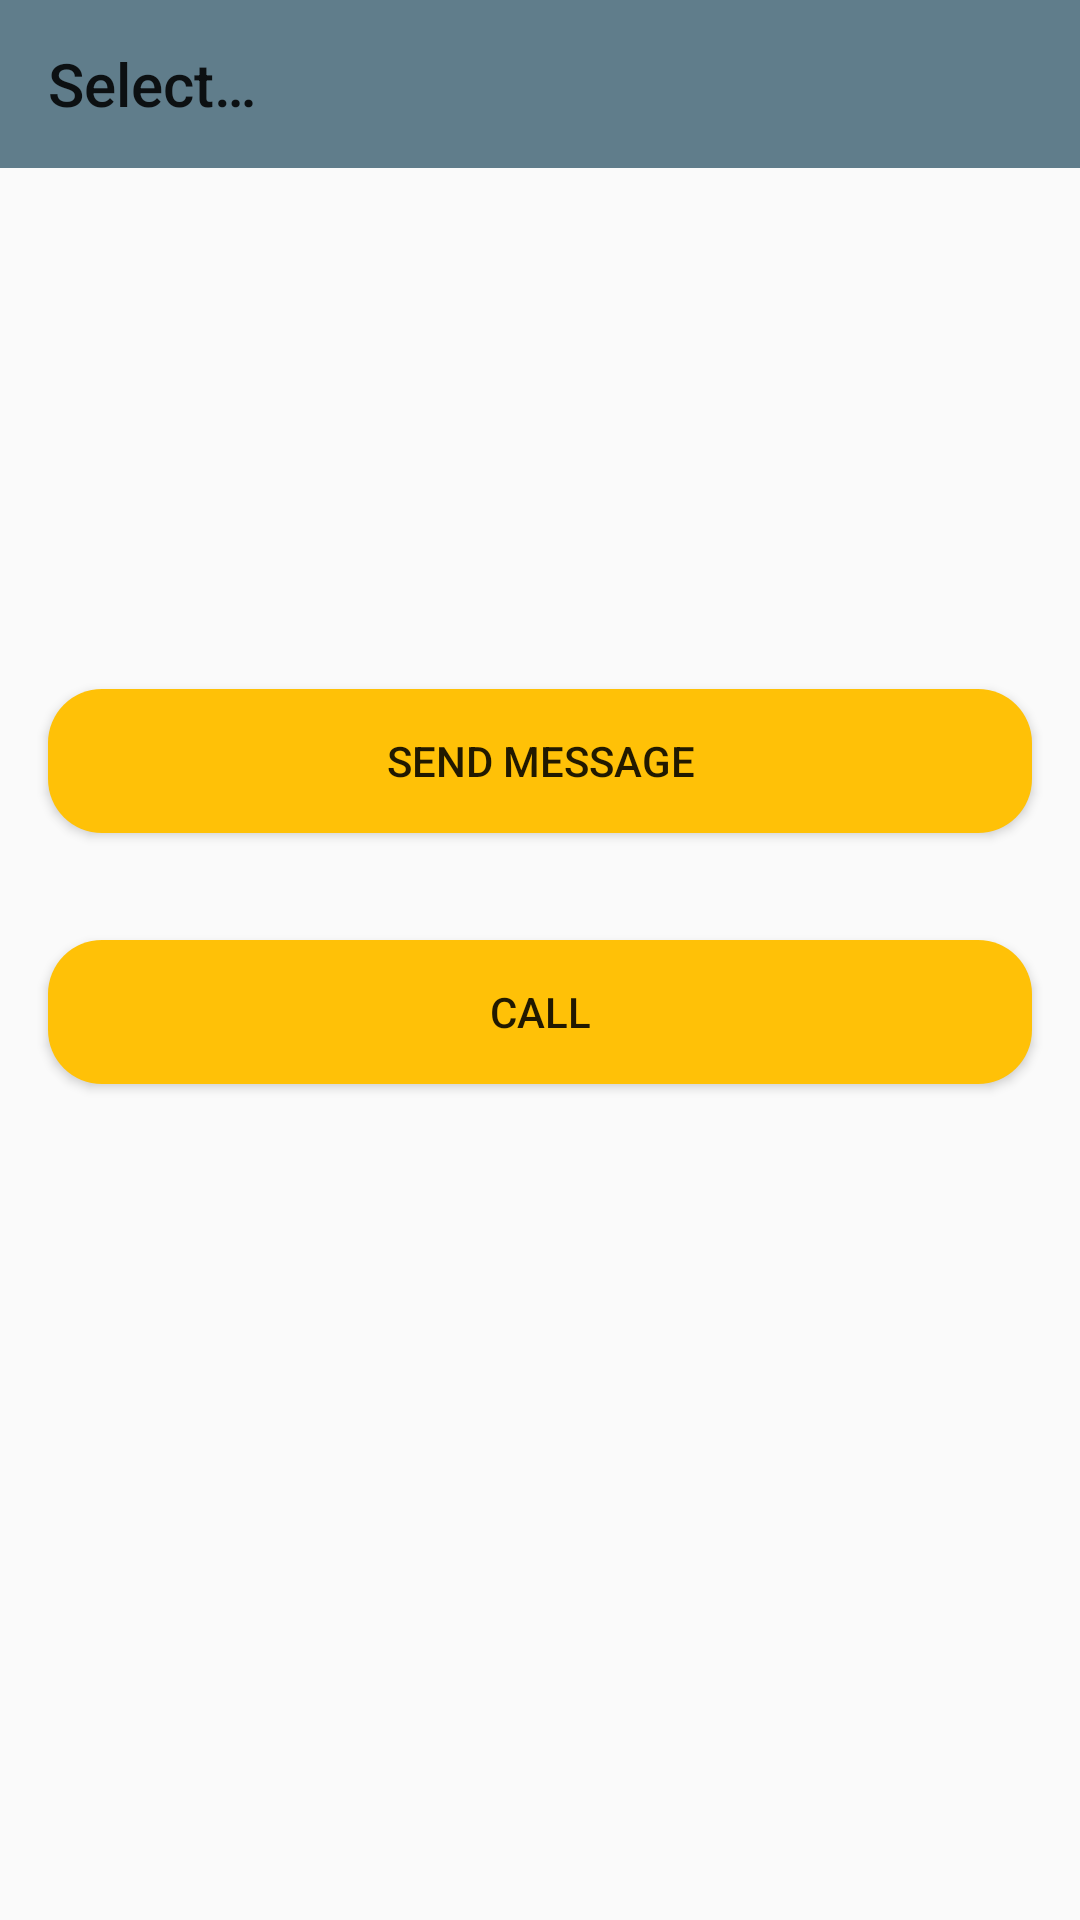

This screen was rendered from an Android layout file. Write that file and the resources it references.
<!-- AndroidManifest.xml: application theme AppTheme -->
<!-- res/layout/fragment_select.xml -->
<?xml version="1.0" encoding="utf-8"?>
<android.support.constraint.ConstraintLayout xmlns:android="http://schemas.android.com/apk/res/android"
    xmlns:app="http://schemas.android.com/apk/res-auto"
    xmlns:tools="http://schemas.android.com/tools"
    android:layout_width="match_parent"
    android:layout_height="match_parent"
    >

    
    <android.support.v7.widget.Toolbar
        android:layout_width="match_parent"
        android:layout_height="?attr/actionBarSize"
        app:layout_scrollFlags="scroll|enterAlways"
        android:background="?attr/colorPrimary"
        app:title="@string/select" />

    <Button
        android:id="@+id/mes"
        android:layout_width="0dp"
        android:layout_height="wrap_content"
        android:layout_marginStart="16dp"
        android:layout_marginTop="8dp"
        android:layout_marginEnd="16dp"
        android:layout_marginBottom="8dp"
        android:text="Send Message"
        app:layout_constraintBottom_toBottomOf="parent"
        app:layout_constraintEnd_toEndOf="parent"
        app:layout_constraintHorizontal_bias="0.495"
        app:layout_constraintStart_toStartOf="parent"
        app:layout_constraintTop_toTopOf="parent"
        app:layout_constraintVertical_bias="0.385"
        android:background="@drawable/btn_rounded"/>

    <Button
        android:id="@+id/call"
        android:layout_width="0dp"
        android:layout_height="wrap_content"
        android:layout_marginStart="16dp"
        android:layout_marginTop="8dp"
        android:layout_marginEnd="16dp"
        android:layout_marginBottom="8dp"
        android:text="Call"
        app:layout_constraintBottom_toBottomOf="parent"
        app:layout_constraintEnd_toEndOf="parent"
        app:layout_constraintHorizontal_bias="0.0"
        app:layout_constraintStart_toStartOf="parent"
        app:layout_constraintTop_toTopOf="parent"
        app:layout_constraintVertical_bias="0.53"
        android:background="@drawable/btn_rounded"/>
</android.support.constraint.ConstraintLayout>
<!-- resources referenced by this layout -->
<resources>
  <!-- drawable btn_rounded (drawable) -->
  <?xml version="1.0" encoding="utf-8"?>
  <shape xmlns:android="http://schemas.android.com/apk/res/android" android:shape="rectangle">
      <solid android:color="@color/accent"/>
      <corners
          android:radius="@dimen/btn_corner_radius"/>
  </shape>
  <string name="select">Select…</string>
  <style name="AppTheme" parent="Theme.AppCompat.Light.NoActionBar">
          
          <item name="colorPrimary">@color/colorPrimary</item>
          <item name="colorPrimaryDark">@color/colorPrimaryDark</item>
          <item name="colorAccent">@color/colorAccent</item>
          <item name="windowActionModeOverlay">true</item>
          
      </style>
  <color name="accent">#FFC107</color>
  <dimen name="btn_corner_radius">18dp</dimen>
  <color name="colorPrimary">#607D8B</color>
  <color name="colorPrimaryDark">#455a64</color>
  <color name="colorAccent">#FFC107</color>
</resources>
